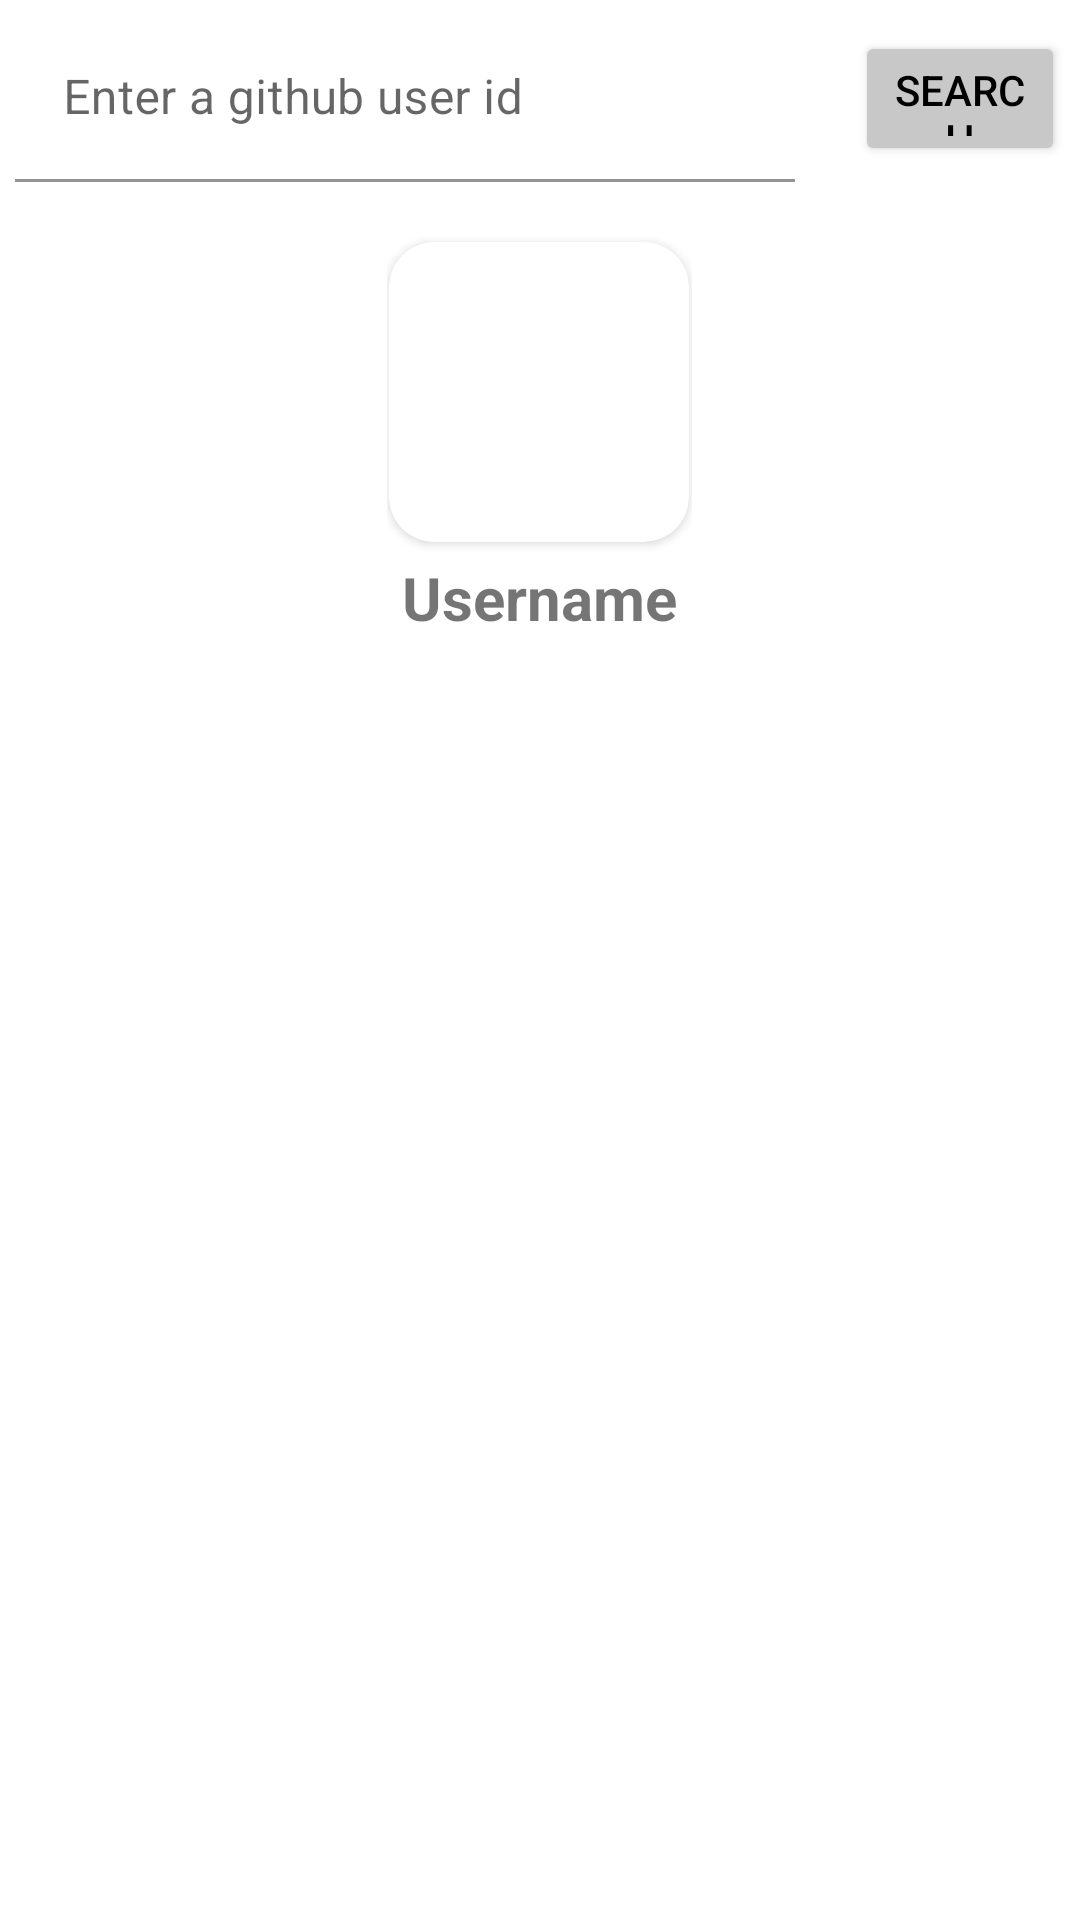

Reconstruct the res/layout file that produces this screen, plus the resources it refers to.
<!-- AndroidManifest.xml: application theme Theme.TakeHome -->
<!-- res/layout/activity_main.xml -->
<?xml version="1.0" encoding="utf-8"?>
<LinearLayout xmlns:android="http://schemas.android.com/apk/res/android"
    xmlns:app="http://schemas.android.com/apk/res-auto"
    xmlns:tools="http://schemas.android.com/tools"
    android:layout_width="match_parent"
    android:layout_height="match_parent"

    android:orientation="vertical"
    tools:context=".MainActivity">

    <RelativeLayout
        android:layout_width="match_parent"
        android:layout_height="wrap_content"
        android:layout_margin="5dp"
        android:gravity="center"
        >

        <com.google.android.material.textfield.TextInputLayout
            android:id="@+id/filledTextField"
            android:layout_width="260dp"
            android:layout_height="wrap_content"
            android:hint="@string/enter_a_github_user_id"
            >
            <com.google.android.material.textfield.TextInputEditText
                android:id="@+id/searchUserId"
                android:layout_width="match_parent"
                android:layout_height="wrap_content"
                android:inputType="text"
                
                android:background="@android:color/transparent"
                />

        </com.google.android.material.textfield.TextInputLayout>

        <Button
            android:id="@+id/userSearchBt"
            android:layout_width="100dp"
            android:layout_height="45dp"


            android:layout_centerVertical="true"
            android:layout_marginStart="20dp"
            android:layout_toEndOf="@+id/filledTextField"
            android:backgroundTint="#C8C8C8"
            android:gravity="center"
            android:text="Search"
            android:textColor="@color/black" />


    </RelativeLayout>

    <LinearLayout
        android:layout_width="wrap_content"
        android:layout_height="wrap_content"
        android:orientation="vertical"
        android:layout_gravity="center">

        <androidx.cardview.widget.CardView
            android:layout_width="wrap_content"
            android:layout_height="wrap_content"
            android:layout_marginTop="15dp"
            app:cardCornerRadius="15dp"
            android:layout_gravity="center">
            <ImageView
                android:id="@+id/userImage"
                android:layout_width="100dp"
                android:layout_height="100dp"
                android:src="@drawable/github_default"

                android:scaleType="centerCrop"
               />

        </androidx.cardview.widget.CardView>



        <TextView
            android:id="@+id/userId"
            android:layout_width="wrap_content"
            android:layout_height="wrap_content"
            android:text="Username"
            android:textStyle="bold"
            android:textSize="20sp"
            android:layout_gravity="center"
            android:layout_margin="5dp"
            />

    </LinearLayout>

    <androidx.recyclerview.widget.RecyclerView
        android:id="@+id/reposRV"
        android:layout_width="match_parent"
        android:layout_height="wrap_content"
        android:layout_marginTop="10dp"/>




</LinearLayout>
<!-- resources referenced by this layout -->
<resources>
  <string name="enter_a_github_user_id">Enter a github user id</string>
  <style name="Theme.TakeHome" parent="Theme.MaterialComponents.DayNight.DarkActionBar">
          
          <item name="colorPrimary">@color/black</item>
          <item name="colorPrimaryVariant">@color/black</item>
          <item name="colorOnPrimary">@color/white</item>
          
          <item name="colorSecondary">@color/teal_200</item>
          <item name="colorSecondaryVariant">@color/teal_700</item>
          <item name="colorOnSecondary">@color/black</item>
          
          <item name="android:statusBarColor">#2C2C2C</item>
          
      </style>
  <!-- not gathered from this repository: default colours our renderer supplied (Android Studio template values) -->
  <color name="teal_200">#FF03DAC5</color>
  <color name="teal_700">#FF018786</color>
  <color name="black">#FF000000</color>
  <color name="white">#FFFFFFFF</color>
</resources>
